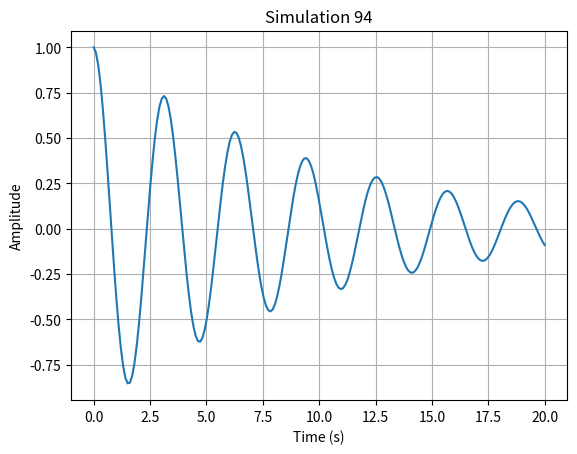

This chart was generated by the following Python code:
import numpy as np
import matplotlib.pyplot as plt

def run_simulation():
    # Short physics simulation: damped harmonic oscillator
    t = np.linspace(0, 20, 200)
    gamma = 0.1
    omega = 2.0
    y = np.exp(-gamma * t) * np.cos(omega * t)
    
    plt.figure()
    plt.plot(t, y)
    plt.title("Simulation 94")
    plt.xlabel("Time (s)")
    plt.ylabel("Amplitude")
    plt.grid(True)
    plt.savefig("sim_94.png")
    plt.close()

if __name__ == "__main__":
    run_simulation()
